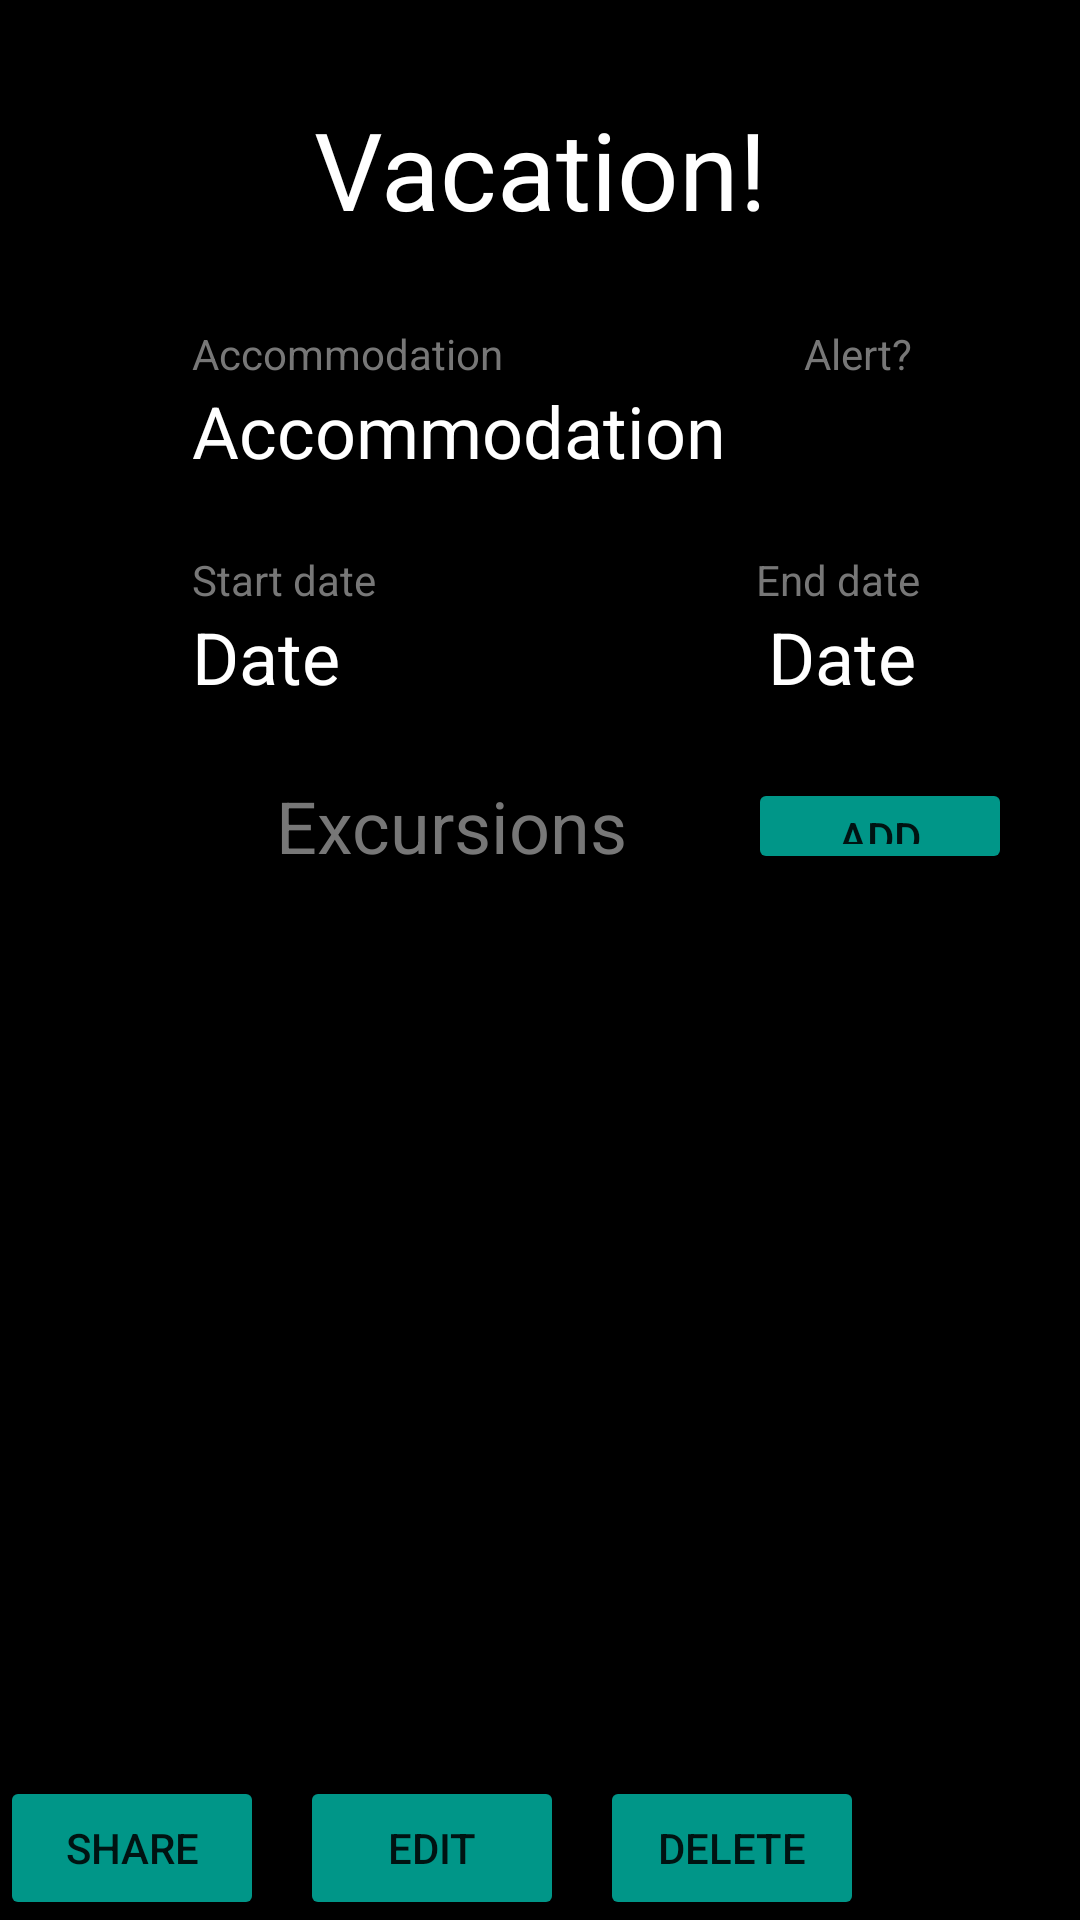

Produce the Android XML layout that renders to this screen, including the resource entries it uses.
<!-- AndroidManifest.xml: application theme Theme.D308_Vacation_Planner -->
<!-- res/layout/view_vacation.xml -->
<?xml version="1.0" encoding="utf-8"?>
<androidx.constraintlayout.widget.ConstraintLayout
    xmlns:android="http://schemas.android.com/apk/res/android"
    xmlns:app="http://schemas.android.com/apk/res-auto"
    android:layout_width="match_parent"
    android:layout_height="match_parent"
    android:background="#000000">

    <ScrollView
        android:id="@+id/vacationScroll"
        android:layout_width="match_parent"
        android:layout_height="match_parent"
        android:layout_marginStart="32dp"
        android:layout_marginTop="300dp"
        android:layout_marginEnd="32dp"
        android:layout_marginBottom="60dp"
        app:layout_constraintBottom_toBottomOf="parent"
        app:layout_constraintEnd_toEndOf="parent"
        app:layout_constraintHorizontal_bias="0.0"
        app:layout_constraintStart_toStartOf="parent"
        app:layout_constraintTop_toTopOf="parent"
        app:layout_constraintVertical_bias="0.0">

        <LinearLayout
            android:id="@+id/viewVacationExcursions"
            android:layout_width="match_parent"
            android:layout_height="wrap_content"
            android:orientation="vertical" />
    </ScrollView>

    <TextView
        android:id="@+id/vacationTitleText"
        android:layout_width="wrap_content"
        android:layout_height="wrap_content"
        android:layout_marginTop="32dp"
        android:text="Vacation!"
        android:textColor="@color/white"
        android:textSize="36sp"
        app:layout_constraintEnd_toEndOf="parent"
        app:layout_constraintStart_toStartOf="parent"
        app:layout_constraintTop_toTopOf="parent" />

    <TextView
        android:id="@+id/accommodationHeaderText"
        android:layout_width="wrap_content"
        android:layout_height="wrap_content"
        android:layout_marginStart="64dp"
        android:layout_marginTop="28dp"
        android:text="Accommodation"
        android:textColor="#777777"
        app:layout_constraintStart_toStartOf="parent"
        app:layout_constraintTop_toBottomOf="@+id/vacationTitleText" />

    <TextView
        android:id="@+id/vacationAccommodationText"
        android:layout_width="wrap_content"
        android:layout_height="wrap_content"
        android:layout_marginStart="64dp"
        android:text="Accommodation"
        android:textColor="@color/white"
        android:textSize="24sp"
        app:layout_constraintStart_toStartOf="parent"
        app:layout_constraintTop_toBottomOf="@+id/accommodationHeaderText" />

    <TextView
        android:id="@+id/alertHeaderText"
        android:layout_width="wrap_content"
        android:layout_height="wrap_content"
        android:layout_marginStart="268dp"
        android:text="Alert?"
        android:textColor="#777777"
        app:layout_constraintBottom_toTopOf="@+id/vacationAccommodationText"
        app:layout_constraintStart_toStartOf="parent" />

    <CheckBox
        android:id="@+id/vacationAlertBox"
        android:layout_width="33dp"
        android:layout_height="22dp"
        android:checked="false"
        android:onClick="ClickAlert"
        app:layout_constraintStart_toStartOf="@+id/alertHeaderText"
        app:layout_constraintTop_toBottomOf="@+id/alertHeaderText" />

    <TextView
        android:id="@+id/startDateHeaderText"
        android:layout_width="wrap_content"
        android:layout_height="wrap_content"
        android:layout_marginStart="64dp"
        android:layout_marginTop="24dp"
        android:text="Start date"
        android:textColor="#777777"
        app:layout_constraintStart_toStartOf="parent"
        app:layout_constraintTop_toBottomOf="@+id/vacationAccommodationText" />

    <TextView
        android:id="@+id/vacationStartDateText"
        android:layout_width="wrap_content"
        android:layout_height="wrap_content"
        android:layout_marginStart="64dp"
        android:text="Date"
        android:textColor="@color/white"
        android:textSize="24sp"
        app:layout_constraintStart_toStartOf="parent"
        app:layout_constraintTop_toBottomOf="@+id/startDateHeaderText" />

    <TextView
        android:id="@+id/endDateHeaderText"
        android:layout_width="wrap_content"
        android:layout_height="wrap_content"
        android:layout_marginStart="252dp"
        android:layout_marginTop="24dp"
        android:text="End date"
        android:textColor="#777777"
        app:layout_constraintStart_toStartOf="parent"
        app:layout_constraintTop_toBottomOf="@+id/vacationAccommodationText" />

    <TextView
        android:id="@+id/vacationEndDateText"
        android:layout_width="wrap_content"
        android:layout_height="wrap_content"
        android:layout_marginStart="4dp"
        android:text="Date"
        android:textColor="@color/white"
        android:textSize="24sp"
        app:layout_constraintStart_toStartOf="@+id/endDateHeaderText"
        app:layout_constraintTop_toBottomOf="@+id/endDateHeaderText" />

    <Button
        android:id="@+id/addExcursionButton"
        android:layout_width="wrap_content"
        android:layout_height="32dp"
        android:layout_marginStart="40dp"
        android:backgroundTint="#009688"
        android:insetTop="0dp"
        android:insetBottom="0dp"
        android:onClick="ClickAddExcursion"
        android:text="Add"
        app:layout_constraintBottom_toBottomOf="@+id/excursionHeaderText"
        app:layout_constraintStart_toEndOf="@+id/excursionHeaderText" />

    <TextView
        android:id="@+id/excursionHeaderText"
        android:layout_width="wrap_content"
        android:layout_height="wrap_content"
        android:layout_marginStart="28dp"
        android:layout_marginTop="24dp"
        android:text="Excursions"
        android:textColor="#777777"
        android:textSize="24sp"
        app:layout_constraintStart_toStartOf="@+id/vacationStartDateText"
        app:layout_constraintTop_toBottomOf="@+id/vacationStartDateText" />


    <Button
        android:id="@+id/deleteButton"
        android:layout_width="wrap_content"
        android:layout_height="wrap_content"
        android:layout_marginEnd="72dp"
        android:backgroundTint="#009688"
        android:onClick="ClickDelete"
        android:text="Delete"
        app:layout_constraintEnd_toEndOf="parent"
        app:layout_constraintTop_toTopOf="@+id/editButton" />

    <Button
        android:id="@+id/shareButton"
        android:layout_width="wrap_content"
        android:layout_height="wrap_content"
        android:layout_marginTop="12dp"
        android:layout_marginEnd="12dp"
        android:backgroundTint="#009688"
        android:onClick="ClickShare"
        android:text="Share"
        app:layout_constraintEnd_toStartOf="@+id/editButton"
        app:layout_constraintTop_toBottomOf="@+id/vacationScroll" />

    <Button
        android:id="@+id/editButton"
        android:layout_width="wrap_content"
        android:layout_height="wrap_content"
        android:layout_marginEnd="12dp"
        android:backgroundTint="#009688"
        android:onClick="ClickEdit"
        android:text="Edit"
        app:layout_constraintEnd_toStartOf="@+id/deleteButton"
        app:layout_constraintTop_toTopOf="@+id/shareButton" />

</androidx.constraintlayout.widget.ConstraintLayout>
<!-- resources referenced by this layout -->
<resources>
  <style name="Theme.D308_Vacation_Planner" parent="Theme.MaterialComponents.DayNight.DarkActionBar">
          
          <item name="colorPrimary">@color/teal_200</item>
          <item name="colorPrimaryVariant">@color/teal_700</item>
          <item name="colorOnPrimary">@color/white</item>
          
          <item name="colorSecondary">@color/teal_200</item>
          <item name="colorSecondaryVariant">@color/teal_700</item>
          <item name="colorOnSecondary">@color/black</item>
          
          <item name="android:statusBarColor">?attr/colorPrimaryVariant</item>
          
      </style>
  <!-- not gathered from this repository: default colours our renderer supplied (Android Studio template values) -->
  <color name="teal_200">#FF03DAC5</color>
  <color name="teal_700">#FF018786</color>
  <color name="black">#FF000000</color>
  <color name="white">#FFFFFFFF</color>
</resources>
